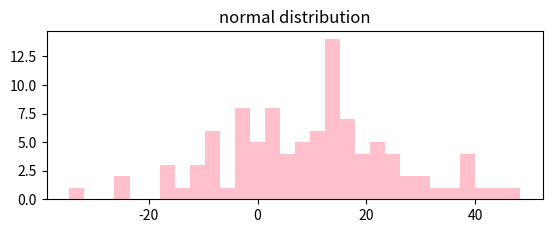

Reproduce this figure in Python. (Note: this script raises an exception after producing the figure.)
import numpy as np
import matplotlib.pyplot as plt

def rnd_nrml(m, s, n):
    return np.random.normal(m, s, n)

def ctr(d):
    return [x-np.mean(d) for x in d]

if __name__ == "__main__":
    mu, sigma, n, c1, c2, b = 10, 15, 100, 'pink',\
                              'springgreen', True
    s = rnd_nrml(mu, sigma, n)
    plt.figure()
    ax = plt.subplot(211)
    ax.set_title('normal distribution')
    count, bins, ignored = plt.hist(s, 30, color=c1, normed=b)
    sc = ctr(s)
    ax = plt.subplot(212)
    ax.set_title('normal distribution "centered"')
    count, bins, ignored = plt.hist(sc, 30, color=c2, normed=b)
    plt.tight_layout()
    plt.savefig('Figure 5-10. Subplot for Centering Data.jpeg')
    plt.close('all')
